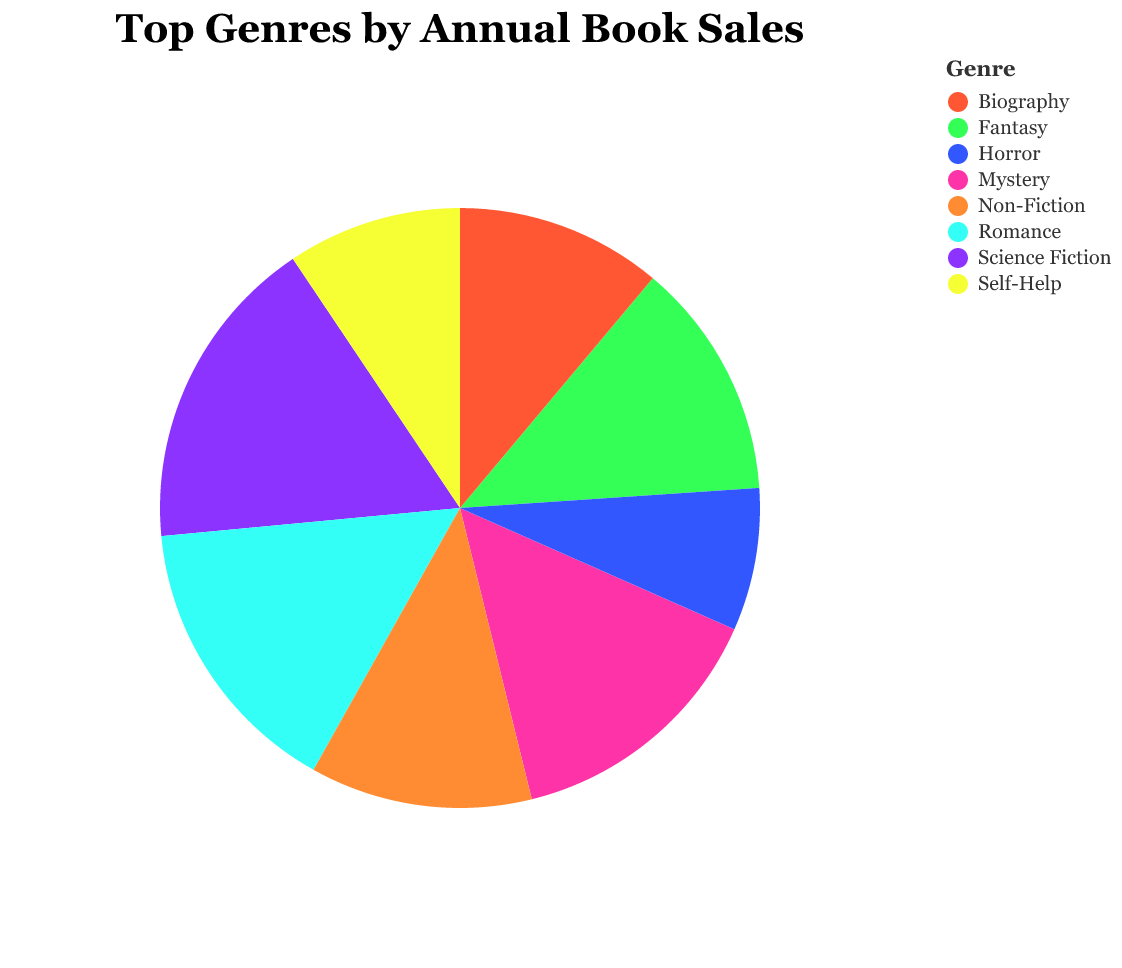

The data file committed next to this chart (first rows):
Genre, Annual Sales (Millions)
Science Fiction, 100
Romance, 90
Mystery, 85
Fantasy, 75
Non-Fiction, 70
Biography, 65
Self-Help, 55
Horror, 45
